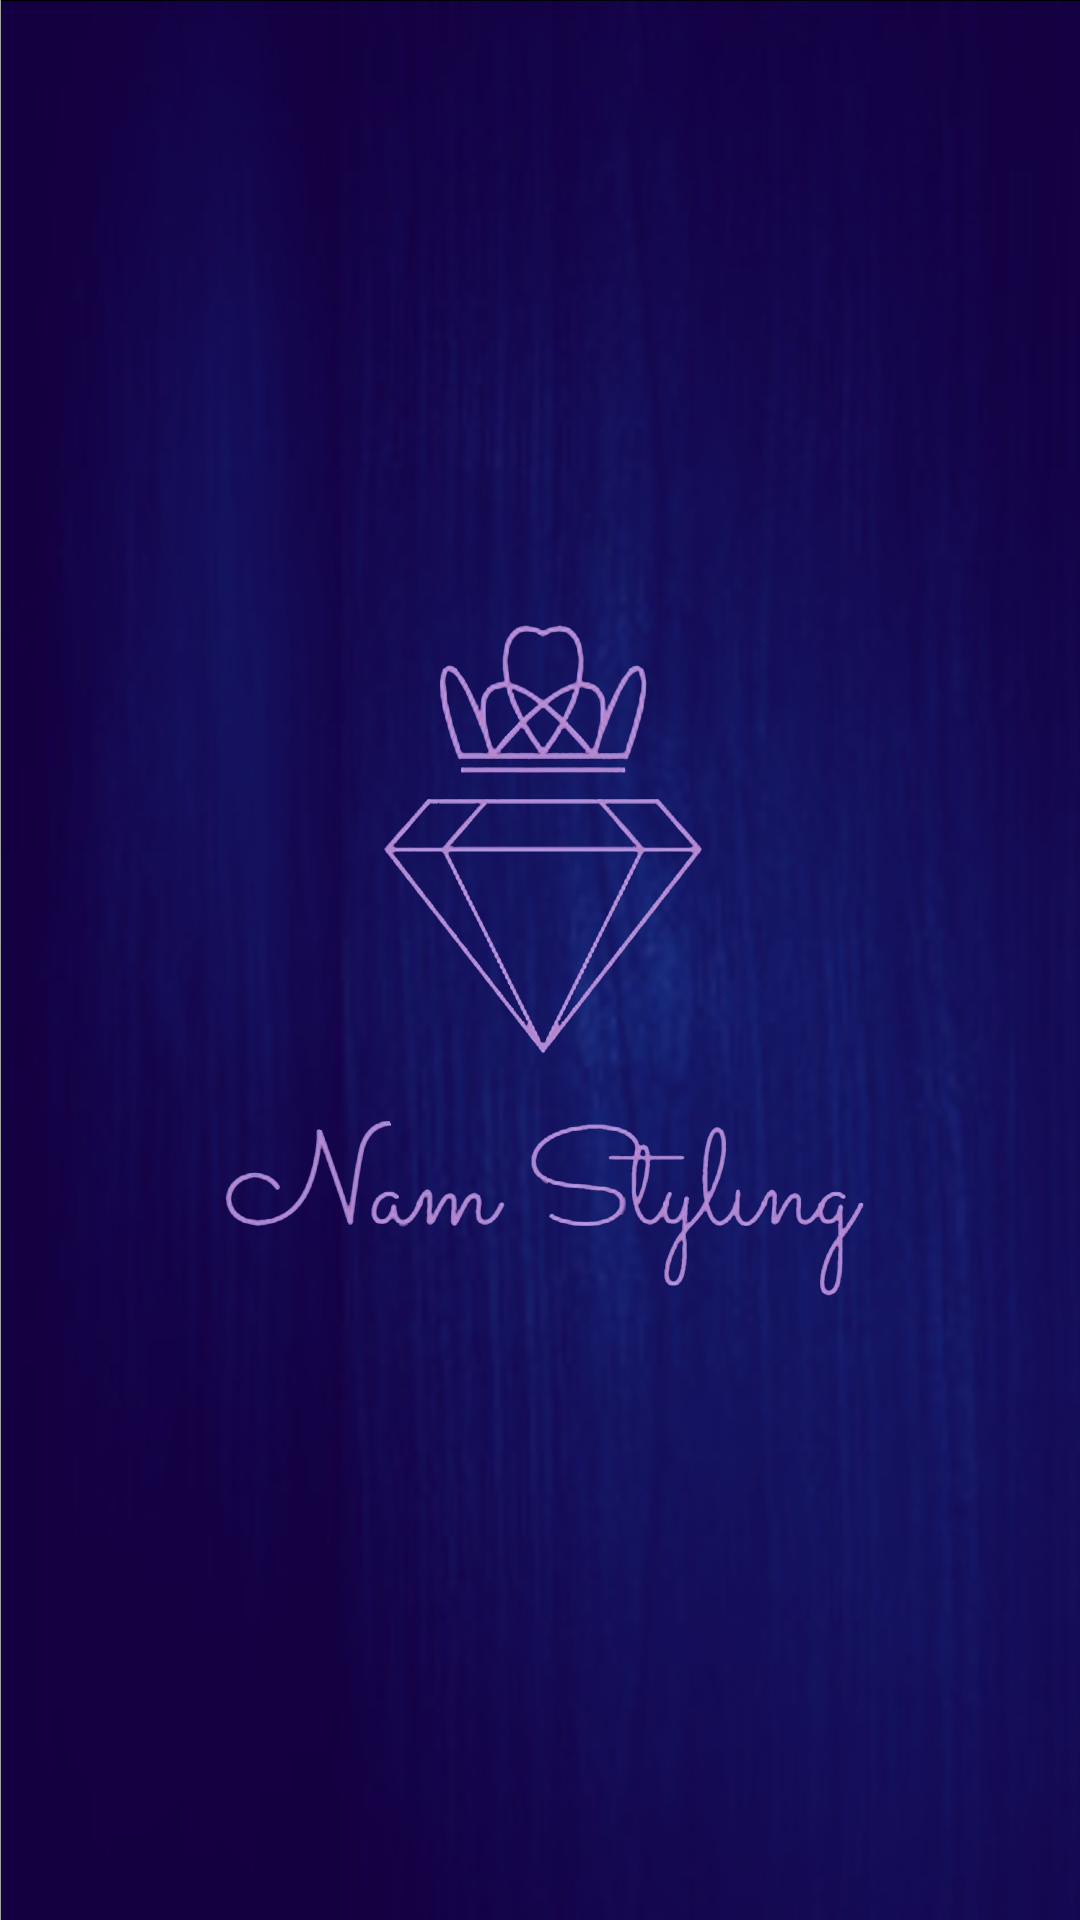

The Android layout XML behind this screen, and the referenced resources:
<!-- AndroidManifest.xml: activity theme SplashScreen -->
<!-- res/layout/activity_splash_screen.xml -->
<?xml version="1.0" encoding="utf-8"?>
<androidx.coordinatorlayout.widget.CoordinatorLayout xmlns:android="http://schemas.android.com/apk/res/android"
    xmlns:app="http://schemas.android.com/apk/res-auto"
    xmlns:tools="http://schemas.android.com/tools"
    android:layout_width="match_parent"
    android:layout_height="match_parent"
    tools:context=".SplashScreenActivity"
    android:background="@drawable/splash_background">

</androidx.coordinatorlayout.widget.CoordinatorLayout>
<!-- resources referenced by this layout -->
<resources>
  <!-- drawable splash_background: png bitmap (drawable-v24, 464810 bytes) -->
  <style name="SplashScreen" parent="Theme.NamStyling20.NoActionBar">
          <item name="android:windowBackground">@drawable/splash_background</item>
      </style>
  <style name="Theme.NamStyling20.NoActionBar">
          <item name="windowActionBar">false</item>
          <item name="windowNoTitle">true</item>
      </style>
</resources>
